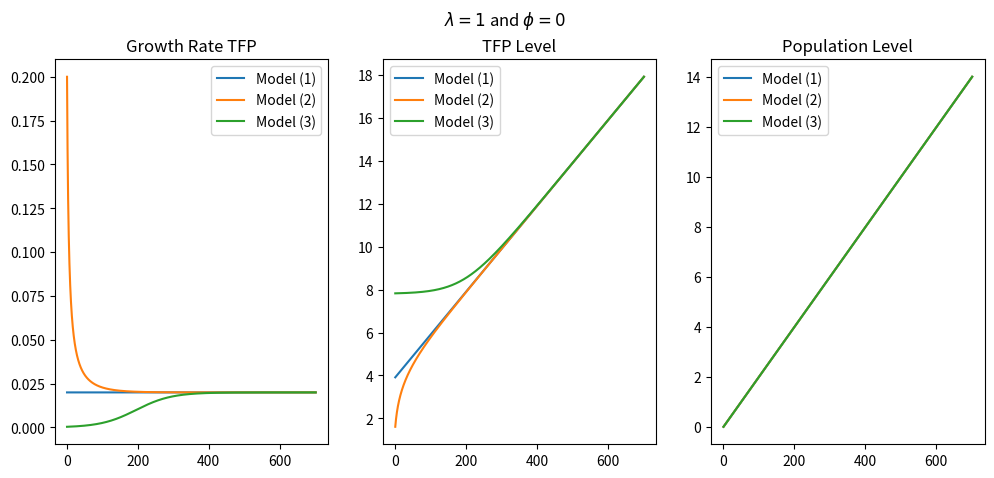
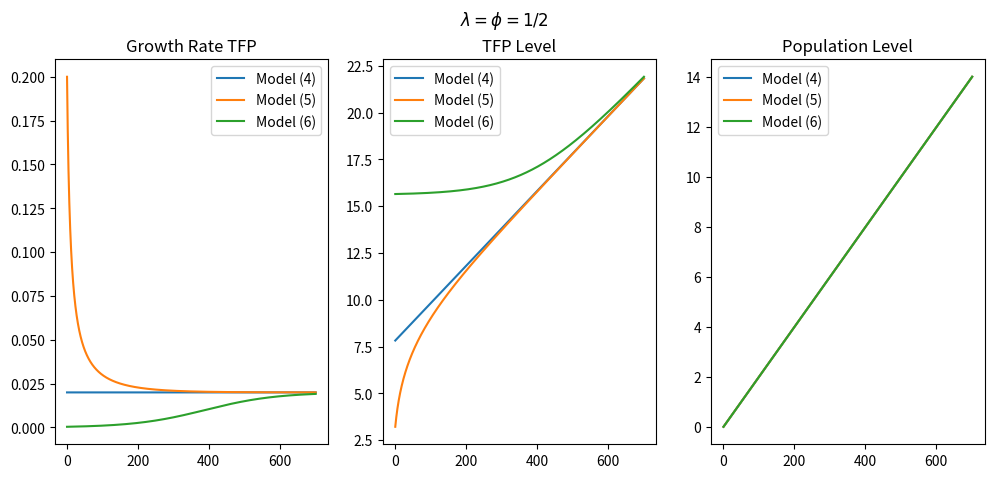

These figures' Python source, in order:
'''
There are standard modules that you probably always want to load at the beginning of your program.
- numpy which allows using vectors,matrices,random numbers,equation solvers, and much more)
- matplotlib.pyplot to make figures 

here we also load pandas which creates nice tables and can be used to load data from Excel files like we did in HW 1.
'''

# Import Numpy and Matplotlib libraries
import numpy as np
import matplotlib.pyplot as plt

'''
We will now write a function that takes as inputs the population growth rate $n$, the decreasing
returns parameter on labour lambda, the initial value for labour L0, the total period
length T, and the timestep dt.

Our function will start with initial conditions and iterate the system forward for T time periods,
each of length dt. In code, this will involve a `for` loop.


Recall that:

A(t+dt) = A(t) + L(t)^lambda * A(t)^phi * dt

and

L(t+dt) = L(t) + n * L(t) * dt
'''

# Let us construct our function that iterates from initial values
def iterate_forward(n, lam, phi, L0, A0, T, dt):

    # Initialise empty arrays (= vectors) to be filled in our iteration
    # The vectors will be of length T: A[0] will correspond to time 1, A[1] to time 1.01, A[2] to
    # time 1.02m and so forth until A[T-1] which corresponds to time 1+(T-1)*dt
    A_path = np.empty(T) 
    L_path = np.empty(T)

    A_path[0] = A0 # A[0] is our initial condition and which is known and denoted by A0
    L_path[0] = L0 # L[0] is our initial condition and which is known and denoted by L0

    for t in range(T-1):
        # for each t we will need to compute A(t+dt) and L(t+dt) using the formulas above
        A_path[t+1] = A_path[t] + (L_path[t]**lam) * (A_path[t]**phi) * dt
        L_path[t+1] = L_path[t] * (1 + n * dt)
    
    # Let us compute the growth rate
    # Initialise the vector of growth rates
    gA_path = np.empty(T-1) # Now a vector of length T-1 as we lose one element by differencing

    for t in range(T-1):
        # for each t we will need to compute the growth rate (A(t+dt)-A(t))/dt/A(t)
        gA_path[t] = (A_path[t+1] - A_path[t]) / dt / A_path[t]

    # We will return 3 values: the growth rate of A, the time path for A and the time path for L
    return (gA_path, A_path, L_path)

# Set parameters
n = 0.02    # population growth rate
L0 = 1.     # initial population

dt = 0.01   # time step
T = int(700 / dt) # set time some total time horizon
trange = 1 + np.arange(T) * dt # this now gives us the time sequence [1, 1.01, 1.02, ...] (look up numpy.arange, i.e. help(np.arange))

'''
We will now compute the time paths for each of the six cases.

1. n=0.02, lambda=1, phi=0, L_A(1) = 1, and 1/n.
2. n=0.02, lambda=1, phi=0, L_A(1) = 1, and 0.1/n.
3. n=0.02, lambda=1, phi=0, L_A(1) = 1, and 50/n.
4. n=0.02, lambda=1/2, phi=1/2, L_A(1) = 1, and (1/n)^2.
5. n=0.02, lambda=1/2, phi=1/2, L_A(1) = 1, and (0.1/n)^2.
6. n=0.02, lambda=1/2, phi=1/2, L_A(1) = 1, and (50/n)^2.
'''

# Case 1
gA_path1, A_path1, L_path1 = iterate_forward(n, 1., 0., 1, 1./n, T, dt)
# Case 2
gA_path2, A_path2, L_path2 = iterate_forward(n, 1., 0., 1, 0.1/n, T, dt)
# Case 3
gA_path3, A_path3, L_path3 = iterate_forward(n, 1., 0., 1, 50/n, T, dt)
# Case 4
gA_path4, A_path4, L_path4 = iterate_forward(n, 0.5, 0.5, 1, (1./n)**2, T, dt)
# Case 5
gA_path5, A_path5, L_path5 = iterate_forward(n, 0.5, 0.5, 1, (0.1/n)**2, T, dt)
# Case 6
gA_path6, A_path6, L_path6 = iterate_forward(n, 0.5, 0.5, 1, (50/n)**2, T, dt)

'''
Congratulations! You've just simulated time paths for 6 different cases. Take a time to appreciate
the beauty of this. By writing a function to do the iteration, we only needed change the arguments
of the function. We saved lots of lines of code, making the code both easier to read and less prone
to errors.
'''

# Cases 1 to 3

# Initialise the figure and 3 subplots: (i) for the time path of gA (ii) time path of A (iii) time
# path of L
fig, (ax1, ax2, ax3) = plt.subplots(1, 3, figsize = (12, 5)) # this creates 3 subplots

ax1.plot(trange[1:], gA_path1, label='Model (1)')
ax1.plot(trange[1:], gA_path2, label='Model (2)')
ax1.plot(trange[1:], gA_path3, label='Model (3)')

ax2.plot(trange, np.log(A_path1), label='Model (1)')
ax2.plot(trange, np.log(A_path2), label='Model (2)')
ax2.plot(trange, np.log(A_path3), label='Model (3)')

ax3.plot(trange, np.log(L_path1), label='Model (1)')
ax3.plot(trange, np.log(L_path2), label='Model (2)')
ax3.plot(trange, np.log(L_path3), label='Model (3)')

# Provide titles and legend to plots
fig.suptitle(r'$\lambda = 1$ and $\phi = 0$')
ax1.set_title('Growth Rate TFP')
ax2.set_title('TFP Level')
ax3.set_title('Population Level')

ax1.legend()
ax2.legend()
ax3.legend()

# Cases 4 to 6

# Initialise the figure and 3 subplots: (i) for the time path of gA (ii) time path of A (iii) time
# path of L
fig, (ax1, ax2, ax3) = plt.subplots(1, 3, figsize = (12, 5)) # this creates 3 subplots

ax1.plot(trange[1:], gA_path4, label='Model (4)')
ax1.plot(trange[1:], gA_path5, label='Model (5)')
ax1.plot(trange[1:], gA_path6, label='Model (6)')

ax2.plot(trange, np.log(A_path4), label='Model (4)')
ax2.plot(trange, np.log(A_path5), label='Model (5)')
ax2.plot(trange, np.log(A_path6), label='Model (6)')

ax3.plot(trange, np.log(L_path4), label='Model (4)')
ax3.plot(trange, np.log(L_path5), label='Model (5)')
ax3.plot(trange, np.log(L_path6), label='Model (6)')

# Provide titles and legend to plots
fig.suptitle(r'$\lambda = \phi = 1/2$')
ax1.set_title('Growth Rate TFP')
ax2.set_title('TFP Level')
ax3.set_title('Population Level')

ax1.legend()
ax2.legend()
ax3.legend()
